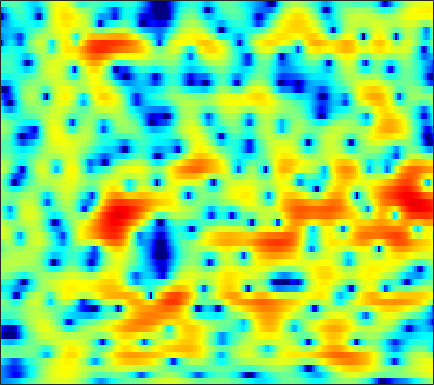

The data file committed next to this chart (first rows):
-9.5161, -9.3349, -9.1207, -8.901, -8.701, -8.3753, -7.9014, -7.4617, -6.7579, -5.9456, -5.0841, -4.4208, -3.5522, -2.6881, -2.0615, -1.3081, -0.57073, -0.061256, 0.57992, 1.1717, 1.6731, 2.0143, 2.4211, 2.7759
-9.101, -9.732, -10.68, -11.76, -12.65, -13.83, -14.73, -14.93, -14.23, -12.68, -10.79, -9.358, -7.551, -5.898, -4.766, -3.389, -2.15, -1.308, -0.2892, 0.6207, 1.431, 1.972, 2.611, 3.158
-8.885, -9.671, -10.79, -11.93, -12.7, -13.48, -13.74, -13.49, -12.64, -11.37, -9.921, -8.797, -7.293, -5.862, -4.846, -3.569, -2.393, -1.57, -0.5584, 0.3599, 1.194, 1.759, 2.437, 3.028
-5.65, -6.358, -7.485, -8.796, -9.863, -11.16, -11.8, -11.57, -10.44, -8.897, -7.37, -6.304, -5.034, -3.941, -3.227, -2.402, -1.683, -1.204, -0.6191, -0.05646, 0.5124, 0.9575, 1.572, 2.219
-0.2828, -0.433, -0.6536, -0.8729, -1.016, -1.154, -1.208, -1.194, -1.106, -0.9582, -0.7992, -0.6933, -0.6021, -0.62, -0.7289, -1.055, -1.64, -2.291, -3.515, -5.205, -7.106, -7.938, -6.883, -4.22
-0.8112, -1.022, -1.274, -1.457, -1.534, -1.546, -1.456, -1.349, -1.156, -0.9206, -0.6802, -0.5185, -0.3506, -0.2883, -0.3226, -0.5028, -0.8703, -1.271, -1.962, -2.765, -3.443, -3.654, -3.261, -2.146
-5.818, -6.6, -7.489, -8.065, -8.226, -8.059, -7.48, -6.853, -5.874, -4.8, -3.744, -3.002, -2.102, -1.321, -0.8199, -0.2667, 0.1697, 0.4324, 0.7213, 0.9507, 1.174, 1.352, 1.629, 1.947
-13.54, -16.52, -20.73, -23.76, -24.22, -23.05, -20.07, -17.12, -13.25, -9.921, -7.145, -5.404, -3.465, -1.875, -0.8717, 0.2379, 1.121, 1.656, 2.221, 2.64, 2.928, 3.071, 3.174, 3.191
-12.21, -14.4, -16.83, -18.06, -18.31, -18.24, -16.98, -15, -11.74, -8.563, -5.824, -4.073, -2.087, -0.4571, 0.5651, 1.682, 2.559, 3.068, 3.562, 3.862, 3.976, 3.94, 3.735, 3.343
-5.556, -5.892, -6.237, -6.398, -6.361, -6.073, -5.496, -4.909, -3.972, -2.885, -1.748, -0.9316, 0.1175, 1.068, 1.699, 2.395, 2.937, 3.232, 3.481, 3.563, 3.474, 3.281, 2.851, 2.212
-2.91, -2.846, -2.77, -2.667, -2.559, -2.312, -2.011, -1.718, -1.26, -0.729, -0.1568, 0.282, 0.853, 1.364, 1.695, 2.041, 2.28, 2.381, 2.403, 2.3, 2.067, 1.831, 1.4, 0.8597
-1.026, -1.1, -1.227, -1.347, -1.431, -1.462, -1.381, -1.246, -0.9094, -0.4377, 0.09093, 0.5066, 1.05, 1.503, 1.769, 1.992, 2.045, 1.965, 1.712, 1.294, 0.7737, 0.3554, -0.1431, -0.5122
0.2882, -0.07648, -0.7104, -1.519, -2.238, -3.249, -4.016, -4.11, -3.554, -2.386, -0.993, 0.02199, 1.176, 2.076, 2.554, 2.948, 2.991, 2.775, 2.102, 0.9253, -0.9001, -2.742, -5.558, -6.745
-2.793, -2.754, -3.247, -4.423, -5.872, -9.057, -14.77, -22.33, -14.67, -8.769, -5.29, -3.408, -1.501, -0.01491, 0.884, 1.737, 2.229, 2.336, 2.109, 1.431, 0.2423, -0.9509, -2.49, -2.871
-6.121, -5.486, -5.238, -5.626, -6.202, -7.273, -8.445, -9.193, -9.786, -10.03, -9.688, -8.888, -7.214, -5.222, -3.789, -2.143, -0.8661, -0.121, 0.5842, 1.036, 1.31, 1.47, 1.667, 1.982
-2.95, -2.909, -3.052, -3.452, -3.932, -4.839, -6.088, -7.364, -9.789, -13.6, -21.3, -23.8, -13.77, -8.606, -6.085, -3.637, -1.856, -0.8511, 0.1818, 0.9249, 1.477, 1.81, 2.193, 2.53
0.2562, 0.2198, 0.05433, -0.2402, -0.5624, -1.107, -1.811, -2.414, -3.226, -3.956, -4.396, -4.36, -3.831, -2.909, -2.161, -1.235, -0.44, 0.02464, 0.4714, 0.7483, 0.8842, 0.9213, 0.937, 0.9726
1.768, 1.82, 1.824, 1.77, 1.664, 1.481, 1.259, 1.085, 0.8577, 0.6626, 0.5443, 0.5069, 0.5197, 0.5725, 0.6159, 0.6376, 0.5592, 0.3996, 0.02909, -0.5376, -1.334, -2.068, -3.163, -4.194
1.612, 1.758, 1.934, 2.064, 2.143, 2.196, 2.211, 2.204, 2.155, 2.1, 2.037, 1.976, 1.869, 1.705, 1.534, 1.218, 0.7474, 0.2656, -0.5941, -1.781, -3.396, -5.015, -8.023, -12.91
0.0143, 0.4251, 0.9208, 1.306, 1.528, 1.736, 1.865, 1.912, 1.965, 2.008, 2.032, 2.042, 2.026, 1.957, 1.842, 1.571, 1.149, 0.7247, -0.02635, -1.011, -2.208, -3.237, -4.724, -6.135
-2.277, -1.074, 0.006693, 0.6331, 0.8499, 0.9167, 0.8206, 0.7067, 0.6197, 0.6716, 0.9018, 1.165, 1.555, 1.905, 2.086, 2.183, 2.093, 1.883, 1.444, 0.8111, 0.01628, -0.6614, -1.605, -2.564
-0.02373, 0.7597, 1.323, 1.375, 1.077, 0.2136, -1.2, -2.536, -4.329, -4.861, -3.361, -1.756, 0.1616, 1.588, 2.348, 3.015, 3.31, 3.308, 3.054, 2.554, 1.801, 1.108, -0.01194, -1.317
3.456, 3.29, 2.913, 2.256, 1.53, 0.1492, -1.894, -4.034, -7.608, -9.027, -5.729, -3.103, -0.5114, 1.235, 2.125, 2.868, 3.155, 3.142, 2.808, 2.158, 1.243, 0.3791, -0.9391, -2.476
3.737, 3.312, 2.709, 2.055, 1.541, 0.839, 0.183, -0.2236, -0.555, -0.5501, -0.1182, 0.3485, 1.045, 1.657, 1.994, 2.17, 2.063, 1.769, 1.096, 0.06769, -1.295, -2.544, -4.444, -6.446
2.794, 2.134, 1.29, 0.5923, 0.2476, 0.06514, 0.1813, 0.4213, 0.8559, 1.343, 1.833, 2.16, 2.516, 2.713, 2.743, 2.578, 2.179, 1.672, 0.7338, -0.5544, -2.277, -3.911, -6.864, -11.36
0.5851, -0.7905, -3.071, -5.466, -6.533, -5.562, -3.276, -1.65, 0.103, 1.478, 2.444, 2.979, 3.425, 3.608, 3.551, 3.291, 2.77, 2.229, 1.317, 0.2168, -1.046, -2.08, -3.495, -4.758
-0.8543, -2.18, -4.713, -7.981, -9.7, -7.807, -4.373, -2.289, -0.1851, 1.335, 2.379, 2.916, 3.332, 3.443, 3.336, 2.923, 2.215, 1.532, 0.4153, -0.8085, -1.967, -2.629, -3.079, -3.02
-0.0514, -0.298, -0.7559, -1.152, -1.266, -1.05, -0.4962, 0.06855, 0.8813, 1.58, 2.181, 2.495, 2.731, 2.698, 2.501, 1.915, 0.961, -0.08586, -2.001, -4.753, -8.627, -11.85, -11.27, -7.247
0.5989, 0.4126, 0.08552, -0.3069, -0.5394, -0.7336, -0.719, -0.5827, -0.2306, 0.2175, 0.6927, 1.008, 1.33, 1.464, 1.397, 1.093, 0.4471, -0.2893, -1.632, -3.435, -5.485, -6.613, -6.311, -4.449
0.404, -0.3025, -1.409, -2.672, -3.63, -4.72, -5.31, -5.304, -4.769, -3.78, -2.767, -2.015, -1.129, -0.4073, -0.01417, 0.3473, 0.4718, 0.4465, 0.2772, 0.02883, -0.1734, -0.215, -0.05502, 0.3649
0.247, -1, -3.138, -5.939, -8.783, -14.29, -21.54, -18.04, -12.69, -9.432, -7.104, -5.644, -3.939, -2.464, -1.483, -0.4287, 0.3937, 0.851, 1.271, 1.532, 1.688, 1.76, 1.829, 1.949
1.608, 0.416, -1.546, -3.956, -6.046, -8.973, -11.33, -12.22, -12.58, -12.43, -11.19, -9.433, -6.628, -4.011, -2.323, -0.5314, 0.8158, 1.55, 2.219, 2.559, 2.605, 2.472, 2.124, 1.64
3.435, 2.693, 1.455, -0.01713, -1.262, -3.109, -5.199, -7.04, -10.26, -15.41, -18.19, -12.64, -7.177, -3.503, -1.492, 0.4938, 1.933, 2.682, 3.313, 3.5, 3.226, 2.68, 1.425, -0.6704
2.115, 1.807, 1.214, 0.411, -0.2863, -1.345, -2.467, -3.313, -4.343, -4.971, -4.95, -4.424, -3.292, -1.925, -0.9285, 0.2893, 1.274, 1.845, 2.344, 2.514, 2.325, 1.909, 0.9361, -0.5172
-0.4916, -0.4592, -0.606, -0.9673, -1.349, -1.927, -2.549, -2.985, -3.451, -3.752, -3.772, -3.606, -3.147, -2.508, -1.954, -1.161, -0.4171, 0.1036, 0.6709, 1.097, 1.356, 1.44, 1.42, 1.303
-1.949, -1.73, -1.741, -2.02, -2.397, -3.059, -3.847, -4.456, -5.178, -5.684, -5.873, -5.794, -5.393, -4.751, -4.151, -3.277, -2.337, -1.643, -0.7315, 0.1071, 0.8443, 1.327, 1.878, 2.319
-1.692, -1.552, -1.721, -2.27, -2.919, -4.149, -5.773, -7.247, -9.463, -11.38, -12.07, -11.58, -10.32, -8.957, -7.973, -6.673, -5.251, -4.124, -2.565, -1.071, 0.2801, 1.162, 2.161, 2.96
-0.1273, -0.216, -0.6196, -1.418, -2.288, -3.883, -6.125, -8.404, -12.73, -19.86, -22.67, -17.89, -14.62, -13.41, -13.29, -13.08, -11.21, -8.73, -5.415, -2.586, -0.3348, 1.019, 2.427, 3.459
1.227, 0.9969, 0.501, -0.2206, -0.9299, -2.086, -3.483, -4.667, -6.332, -7.822, -8.9, -9.459, -10.26, -11.64, -13.45, -16.57, -14.31, -10.11, -5.618, -2.378, 0.02192, 1.414, 2.817, 3.77
0.7331, 0.4086, -0.1204, -0.6942, -1.148, -1.764, -2.386, -2.836, -3.405, -3.915, -4.373, -4.659, -4.971, -5.188, -5.218, -4.942, -4.138, -3.218, -1.772, -0.2912, 1.047, 1.898, 2.812, 3.438
-1.435, -2.022, -2.772, -3.382, -3.684, -3.868, -3.825, -3.684, -3.401, -3.102, -2.788, -2.583, -2.293, -2, -1.75, -1.358, -0.8716, -0.4534, 0.1633, 0.8133, 1.452, 1.896, 2.416, 2.82
-4.537, -5.897, -7.721, -9.225, -9.691, -9.076, -7.538, -6.263, -4.691, -3.36, -2.268, -1.606, -0.9149, -0.3897, -0.09187, 0.2046, 0.3999, 0.5071, 0.6271, 0.7645, 0.9797, 1.22, 1.633, 2.11
-7.304, -9.548, -13.38, -20.04, -30.07, -17.57, -11.18, -8.14, -5.194, -3.038, -1.445, -0.518, 0.3724, 0.935, 1.15, 1.174, 0.8913, 0.486, -0.2876, -1.19, -1.854, -1.871, -1.08, 0.2675
-10.15, -12.4, -14.1, -13.86, -12.79, -10.57, -7.964, -6.049, -3.784, -1.89, -0.4262, 0.4253, 1.263, 1.727, 1.835, 1.622, 0.9421, 0.03728, -1.917, -5.3, -12.48, -29.32, -8.564, -2.804
-13.55, -18.75, -21.73, -15.2, -11.93, -8.83, -6.462, -4.973, -3.288, -1.887, -0.7525, -0.0833, 0.5951, 1.018, 1.161, 1.109, 0.762, 0.2927, -0.5837, -1.632, -2.449, -2.523, -1.662, -0.1737
-7.452, -8.114, -8.394, -7.917, -7.226, -6.13, -5.027, -4.246, -3.293, -2.486, -1.774, -1.313, -0.8021, -0.3659, -0.09837, 0.1845, 0.3743, 0.4681, 0.5522, 0.6296, 0.7804, 0.9805, 1.37, 1.862
-4.304, -4.4, -4.454, -4.371, -4.242, -4.001, -3.748, -3.583, -3.402, -3.258, -3.122, -2.976, -2.677, -2.234, -1.803, -1.137, -0.436, 0.08023, 0.7167, 1.292, 1.799, 2.136, 2.525, 2.831
-2.839, -2.757, -2.704, -2.727, -2.788, -2.954, -3.238, -3.559, -4.173, -4.966, -5.926, -6.597, -6.976, -6.402, -5.379, -3.701, -2.044, -0.945, 0.3054, 1.321, 2.125, 2.6, 3.087, 3.411
-2.542, -2.418, -2.331, -2.366, -2.486, -2.832, -3.392, -3.986, -5.144, -6.872, -9.578, -12.98, -24.21, -18, -11.32, -6.545, -3.484, -1.81, -0.1468, 1.057, 1.918, 2.402, 2.885, 3.229
-3.311, -3.163, -3.009, -2.945, -2.982, -3.175, -3.566, -3.985, -4.681, -5.587, -6.568, -7.205, -7.522, -6.751, -5.508, -3.592, -1.816, -0.705, 0.408, 1.12, 1.491, 1.601, 1.641, 1.729
-5.993, -5.495, -4.7, -4.072, -3.822, -3.75, -3.979, -4.279, -4.613, -4.655, -4.356, -3.857, -2.918, -1.779, -0.8901, 0.247, 1.192, 1.72, 2.104, 2.018, 1.38, 0.4592, -1.388, -3.405
-16.94, -11.55, -7.926, -6.17, -5.626, -5.793, -6.888, -8.355, -10.95, -11.62, -8.631, -6.075, -3.252, -1.104, 0.1608, 1.496, 2.42, 2.844, 3.048, 2.775, 1.897, 0.7258, -1.744, -5.14
-9.71, -9.13, -8.177, -7.484, -7.3, -7.666, -8.78, -10.15, -12.52, -13.19, -10.31, -7.709, -4.901, -2.815, -1.6, -0.359, 0.5481, 1.036, 1.466, 1.673, 1.673, 1.581, 1.452, 1.478
-8.034, -7.995, -7.723, -7.37, -7.152, -6.94, -6.883, -6.882, -6.84, -6.518, -5.854, -5.229, -4.35, -3.515, -2.989, -2.414, -1.895, -1.502, -0.9443, -0.329, 0.3445, 0.8667, 1.565, 2.268
-10.27, -9.858, -8.819, -7.651, -6.844, -5.936, -5.254, -4.882, -4.491, -4.214, -4.016, -3.946, -3.985, -4.21, -4.506, -5.017, -5.506, -5.625, -5.134, -3.89, -2.236, -0.9673, 0.5927, 1.946
-23.69, -16.28, -11.1, -8.061, -6.477, -4.991, -3.985, -3.473, -3.053, -2.915, -3.051, -3.318, -3.942, -4.978, -6.104, -8.333, -12.15, -17.43, -19.35, -10.49, -5.586, -3.014, -0.4104, 1.557
-9.752, -8.897, -7.181, -5.521, -4.503, -3.471, -2.79, -2.475, -2.318, -2.424, -2.782, -3.203, -3.96, -4.931, -5.803, -7.15, -8.485, -9.108, -8.66, -6.676, -4.143, -2.326, -0.1968, 1.572
-3.282, -3.087, -2.712, -2.291, -2.014, -1.75, -1.659, -1.728, -2.003, -2.479, -3.136, -3.746, -4.651, -5.539, -6.106, -6.561, -6.538, -6.164, -5.2, -3.83, -2.266, -1.068, 0.4517, 1.79
